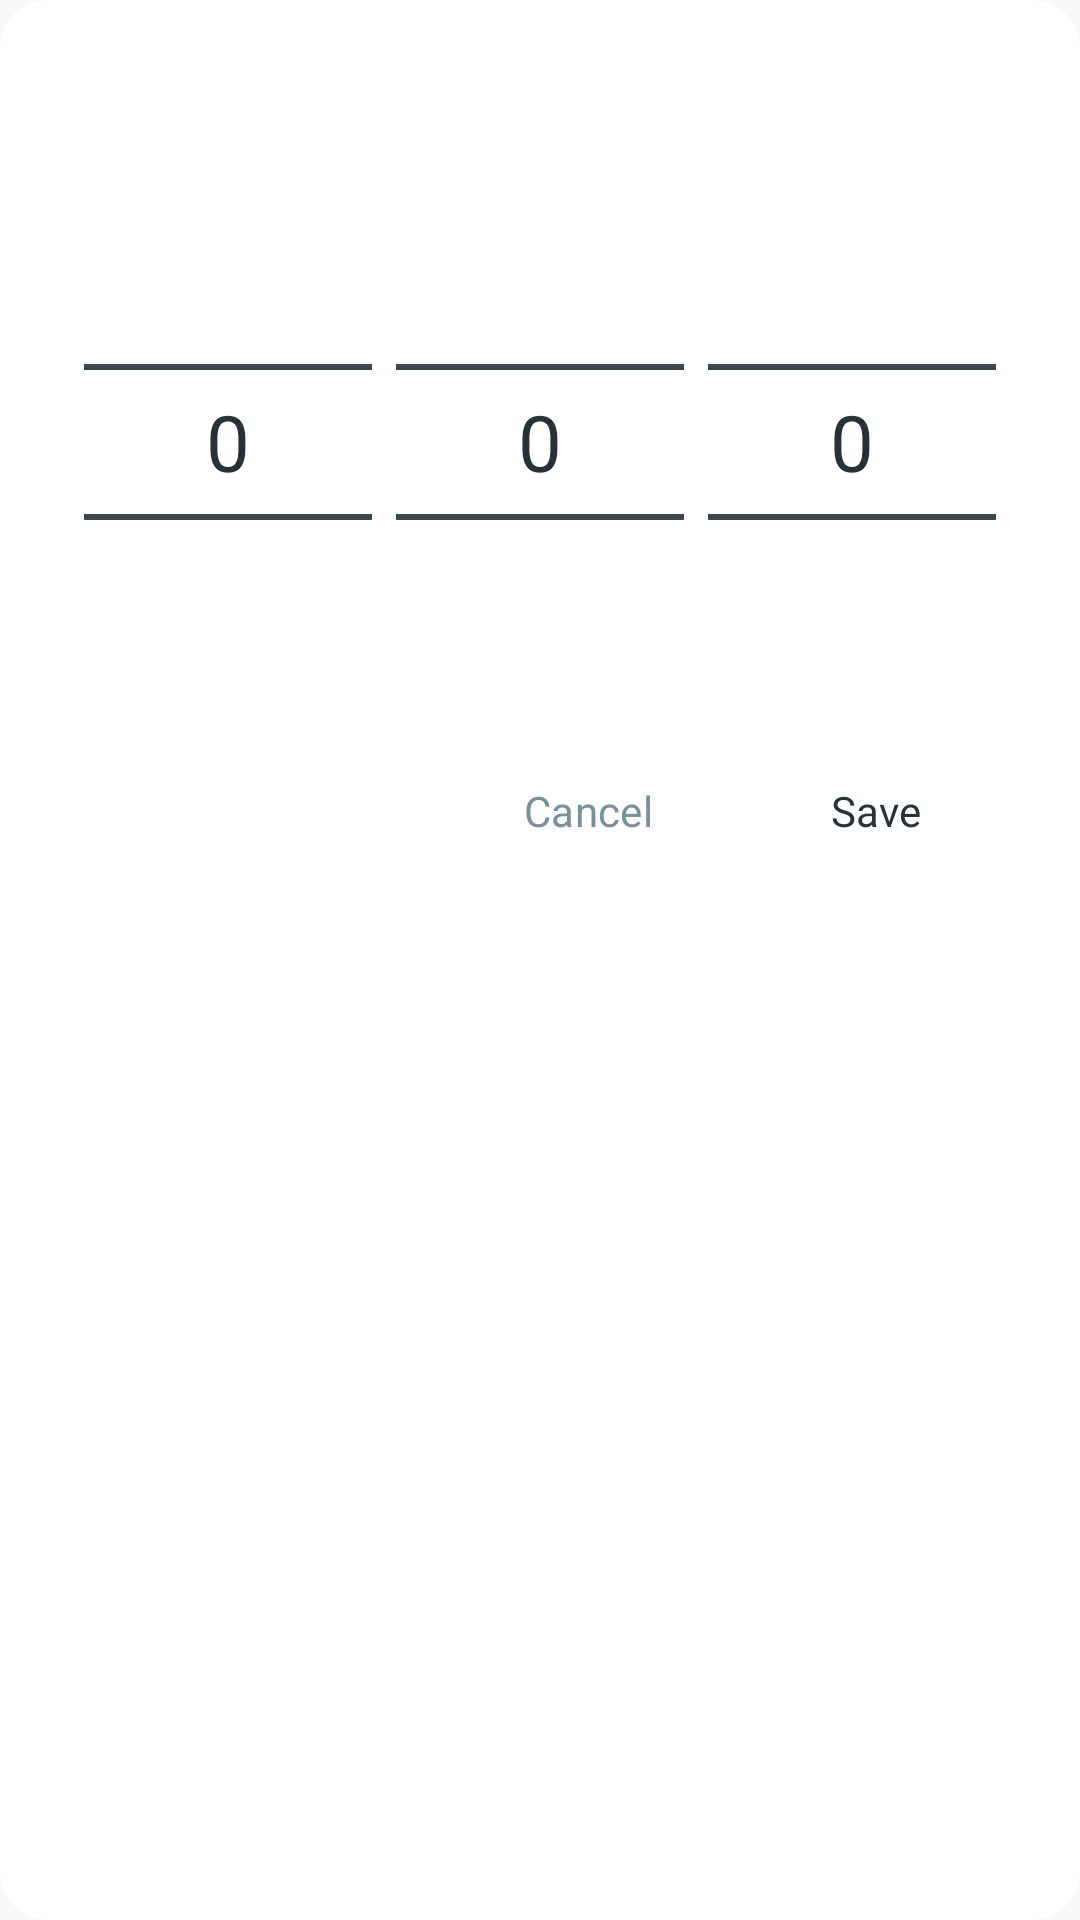

Reconstruct the res/layout file that produces this screen, plus the resources it refers to.
<!-- AndroidManifest.xml: application theme Theme.Debttracker -->
<!-- res/layout/dialog_wheel_picker.xml -->
<?xml version="1.0" encoding="utf-8"?>
<com.google.android.material.card.MaterialCardView 
    xmlns:android="http://schemas.android.com/apk/res/android"
    xmlns:app="http://schemas.android.com/apk/res-auto"
    xmlns:tools="http://schemas.android.com/tools"
    android:layout_width="match_parent"
    android:layout_height="wrap_content"
    app:cardCornerRadius="16dp"
    app:cardElevation="0dp"
    app:strokeWidth="0dp"
    app:cardBackgroundColor="@color/dt_surface">

    <LinearLayout
        android:layout_width="match_parent"
        android:layout_height="wrap_content"
        android:orientation="vertical"
        android:padding="24dp">

        <TextView
            android:id="@+id/textDialogTitle"
            android:layout_width="match_parent"
            android:layout_height="wrap_content"
            android:textColor="@color/dt_on_surface"
            android:textSize="18sp"
            android:textStyle="bold"
            android:gravity="center"
            android:layout_marginBottom="24dp" />

        <LinearLayout
            android:layout_width="match_parent"
            android:layout_height="wrap_content"
            android:orientation="horizontal"
            android:gravity="center"
            android:layout_marginBottom="24dp">

            <NumberPicker
                android:id="@+id/pickerDay"
                style="@style/Widget_DebtTracker_NumberPicker"
                android:theme="@style/ThemeOverlay_DebtTracker_NumberPicker"
                android:layout_width="0dp"
                android:layout_height="150dp"
                android:layout_weight="1"
                android:layout_marginHorizontal="4dp" />

            <NumberPicker
                android:id="@+id/pickerMonth"
                style="@style/Widget_DebtTracker_NumberPicker"
                android:theme="@style/ThemeOverlay_DebtTracker_NumberPicker"
                android:layout_width="0dp"
                android:layout_height="150dp"
                android:layout_weight="1"
                android:layout_marginHorizontal="4dp" />

            <NumberPicker
                android:id="@+id/pickerYear"
                style="@style/Widget_DebtTracker_NumberPicker"
                android:theme="@style/ThemeOverlay_DebtTracker_NumberPicker"
                android:layout_width="0dp"
                android:layout_height="150dp"
                android:layout_weight="1"
                android:layout_marginHorizontal="4dp" />
        </LinearLayout>

        <LinearLayout
            android:layout_width="match_parent"
            android:layout_height="wrap_content"
            android:orientation="horizontal"
            android:gravity="end">

            <com.google.android.material.button.MaterialButton
                android:id="@+id/btnCancel"
                style="@style/Widget.Material3.Button.TextButton"
                android:layout_width="wrap_content"
                android:layout_height="wrap_content"
                android:text="@string/cancel"
                android:textColor="@color/dt_secondary" />

            <com.google.android.material.button.MaterialButton
                android:id="@+id/btnConfirm"
                style="@style/Widget.Material3.Button.TextButton"
                android:layout_width="wrap_content"
                android:layout_height="wrap_content"
                android:layout_marginStart="8dp"
                android:text="@string/save"
                android:textColor="@color/dt_primary" />
        </LinearLayout>
    </LinearLayout>
</com.google.android.material.card.MaterialCardView>
<!-- resources referenced by this layout -->
<resources>
  <color name="dt_on_surface">#263238</color>
  <color name="dt_primary">#263238</color>
  <color name="dt_secondary">#78909C</color>
  <color name="dt_surface">#FFFFFF</color>
  <string name="cancel">Cancel</string>
  <string name="save">Save</string>
  <style name="ThemeOverlay_DebtTracker_NumberPicker" parent="">
          <item name="colorControlNormal">@color/dt_primary</item>
          <item name="android:colorControlNormal">@color/dt_primary</item>
          <item name="android:textColorPrimary">@color/dt_on_surface</item>
          <item name="android:textColorSecondary">@color/dt_secondary</item>
          <item name="android:textSize">26sp</item>
      </style>
  <style name="Widget_DebtTracker_NumberPicker">
          <item name="android:textColor">@color/dt_on_surface</item>
          <item name="android:textSize">26sp</item>
      </style>
  <style name="Theme.Debttracker" parent="Theme.Material3.DayNight.NoActionBar">
          <item name="colorPrimary">@color/dt_primary</item>
          <item name="colorOnPrimary">@color/dt_on_primary</item>
          <item name="colorPrimaryContainer">@color/dt_primary_container</item>
          <item name="colorSecondary">@color/dt_secondary</item>
          <item name="colorSurface">@color/dt_surface</item>
          <item name="colorOnSurface">@color/dt_on_surface</item>
          <item name="android:statusBarColor">@color/dt_primary</item>
          <item name="android:navigationBarColor">@color/dt_surface</item>
          <item name="android:windowBackground">@color/dt_background</item>
          <item name="android:fontFamily">sans-serif</item>
          <item name="materialAlertDialogTheme">@style/ThemeOverlay_DebtTracker_MaterialAlertDialog</item>
      </style>
  <color name="dt_on_primary">#FFFFFF</color>
  <color name="dt_primary_container">#E8ECEF</color>
  <color name="dt_background">#F6F8FA</color>
  <style name="ThemeOverlay_DebtTracker_MaterialAlertDialog" parent="ThemeOverlay.Material3.MaterialAlertDialog">
          <item name="colorSurface">@color/dt_surface</item>
          <item name="colorOnSurface">@color/dt_on_surface</item>
          <item name="colorOnSurfaceVariant">@color/dt_secondary</item>
          <item name="android:textColorPrimary">@color/dt_on_surface</item>
          <item name="android:textColorSecondary">@color/dt_secondary</item>
          <item name="android:background">@color/dt_surface</item>
          <item name="colorPrimary">@color/dt_primary</item>
          <item name="alertDialogStyle">@style/Widget_DebtTracker_MaterialAlertDialog</item>
          <item name="buttonBarPositiveButtonStyle">@style/Widget_DebtTracker_DialogButton</item>
          <item name="buttonBarNegativeButtonStyle">@style/Widget_DebtTracker_DialogButton</item>
          <item name="buttonBarNeutralButtonStyle">@style/Widget_DebtTracker_DialogButton</item>
      </style>
  <style name="Widget_DebtTracker_MaterialAlertDialog" parent="MaterialAlertDialog.Material3">
          <item name="backgroundTint">@color/dt_surface</item>
          <item name="shapeAppearance">@style/ShapeAppearance_DebtTracker_Dialog</item>
      </style>
  <style name="Widget_DebtTracker_DialogButton" parent="Widget.Material3.Button.TextButton">
          <item name="android:textColor">@color/dt_primary</item>
          <item name="rippleColor">@color/dt_primary_container</item>
      </style>
  <style name="ShapeAppearance_DebtTracker_Dialog" parent="ShapeAppearance.Material3.MediumComponent">
          <item name="cornerSize">16dp</item>
      </style>
</resources>
